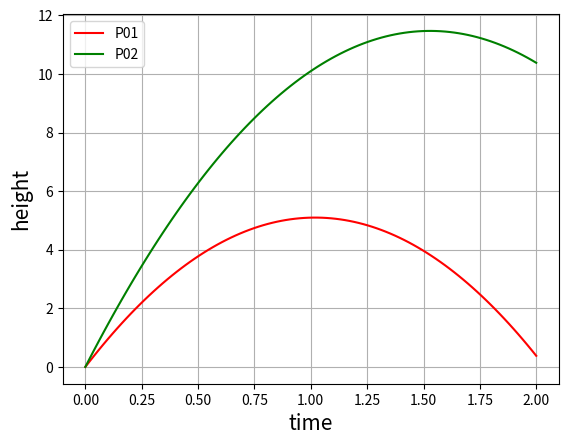

Write the Python code that produced this figure.
# -*- coding: utf-8 -*-
"""
Created on Sun Apr 11 22:25:30 2021

[redacted]
"""
import numpy as np
import matplotlib.pyplot as plt

# PROBLEM 1: PHYSICS 101
"""
The equation for the height of a thrown ball is

y = -1/2gt^2 + v0t

y - height of the ball
g - gravity
t - time
v0 - initial upward velocity

P1 throws a ball at 10 m/s while P2 throws a ball at 15 m/s. Plot each trajectory.

"""

t = np.linspace(0,2, 100)
g = 9.81
v0_P1 = 10.0
v0_P2 = 15.0

y_P1 = -1/2*g*t**2 + v0_P1*t

plt.plot(t,y_P1, 'r', label='P01')

y_P2 = -1/2*g*t**2 + v0_P2*t 

plt.plot(t,y_P2, 'g', label='P02')
plt.xlabel('time', fontsize=15)
plt.ylabel('height', fontsize=15)
plt.grid()
plt.legend()

# -- -- -- -- -- -- -- -- -- -- -- -- -- -- -- -- -- -- -- --
# PROBLEM 2: POETRY

"""
The poem below is organized in such a way that each poem line is a new element in a list
"""
poem = ['when the day comes we ask ourselves,',
        'where can we find light in this never-ending shade?',
        'the loss we carry,',
        'a sea we must wade,',
        "we've braved the belly of the beast,",
        "we've learned that quiet isn't always peace,",
        'and the norms and notions,',
        'of what just is']
"""
Loop through the lines of the poem and if the line contains the substring 'we', then print 'line ___ contains we', where '___' is the line number.

"""
print(poem[1])

for i, line in enumerate(poem):
    if 'we' in line:
        print('Line {} contains we'.format(i))

# -- -- -- -- -- -- -- -- -- -- -- -- -- -- -- -- -- -- -- --
# PROBLEM 3: A COUNTING PROBLEM

"""
Add up every number from 1 to 999999, except those that can be divided by 4, and those that can be divided by 6.
"""

summation = 0
for i in range(1000000):
    if not(i%4==0) and not(i%6==0):
        summation = summation + i

